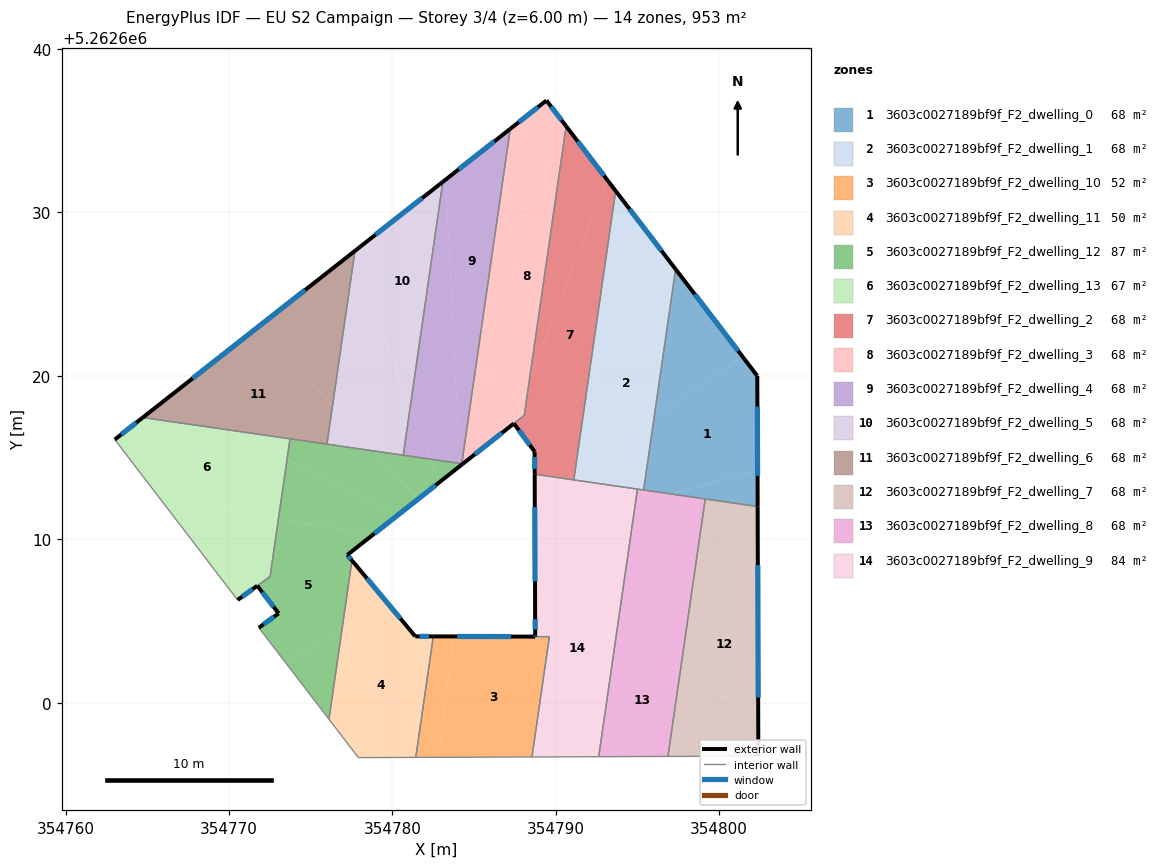
=== STOREY PLAN SPEC (per zone: floor XY polygon, exterior-wall plan segments, windows/doors) ===
zone 1: 3603c0027189bf9f_F2_dwelling_0  (68.0 m²)
  floor: (354801.43, 5262621.17) (354802.33, 5262620.00) (354802.34, 5262614.19) (354797.03, 5262612.77) (354795.37, 5262613.01) (354796.01, 5262617.43)
  floor: (354802.34, 5262614.19) (354802.35, 5262612.00) (354797.03, 5262612.77)
  floor: (354797.35, 5262626.49) (354801.43, 5262621.17) (354796.01, 5262617.43) (354797.32, 5262626.45)
  exterior wall: (354802.35, 5262612.00) – (354802.33, 5262620.00)  [8.0 m]
    window: (354802.35, 5262613.88) – (354802.33, 5262618.12)  [6.7 m²]
  exterior wall: (354802.33, 5262620.00) – (354797.33, 5262626.53)  [8.2 m]
    window: (354801.16, 5262621.53) – (354798.50, 5262624.99)  [6.9 m²]
  interior walls: 3
zone 2: 3603c0027189bf9f_F2_dwelling_1  (68.0 m²)
  floor: (354797.32, 5262626.45) (354796.01, 5262617.43) (354791.17, 5262614.08) (354791.93, 5262619.35)
  floor: (354793.66, 5262631.32) (354797.33, 5262626.53) (354797.32, 5262626.45) (354791.93, 5262619.35)
  floor: (354796.01, 5262617.43) (354795.37, 5262613.01) (354791.10, 5262613.63) (354791.17, 5262614.08)
  exterior wall: (354797.33, 5262626.53) – (354793.66, 5262631.32)  [6.0 m]
    window: (354796.47, 5262627.65) – (354794.52, 5262630.19)  [5.1 m²]
  interior walls: 4
zone 3: 3603c0027189bf9f_F2_dwelling_10  (52.5 m²)
  floor: (354788.83, 5262604.04) (354789.49, 5262603.25) (354788.54, 5262596.68) (354782.83, 5262596.66) (354783.73, 5262604.05) (354788.74, 5262604.04)
  floor: (354789.61, 5262604.04) (354789.49, 5262603.25) (354788.83, 5262604.04)
  floor: (354783.73, 5262604.05) (354782.83, 5262596.66) (354781.43, 5262596.65) (354782.50, 5262604.06)
  exterior wall: (354788.73, 5262604.04) – (354782.50, 5262604.06)  [6.2 m]
    window: (354787.27, 5262604.05) – (354783.97, 5262604.05)  [5.3 m²]
  interior walls: 4
zone 4: 3603c0027189bf9f_F2_dwelling_11  (49.9 m²)
  floor: (354782.50, 5262604.06) (354781.43, 5262596.65) (354777.91, 5262596.64) (354776.61, 5262598.35) (354776.12, 5262598.99) (354776.93, 5262604.60) (354779.54, 5262606.28) (354781.40, 5262604.06)
  floor: (354777.53, 5262608.70) (354779.54, 5262606.28) (354776.93, 5262604.60)
  exterior wall: (354781.40, 5262604.06) – (354777.53, 5262608.70)  [6.0 m]
    window: (354780.49, 5262605.15) – (354778.44, 5262607.61)  [5.1 m²]
  exterior wall: (354782.50, 5262604.06) – (354781.40, 5262604.06)  [1.1 m]
    window: (354782.24, 5262604.06) – (354781.66, 5262604.06)  [0.9 m²]
  interior walls: 5
zone 5: 3603c0027189bf9f_F2_dwelling_12  (86.7 m²)
  floor: (354778.83, 5262610.29) (354777.24, 5262609.04) (354777.53, 5262608.70) (354776.93, 5262604.60) (354773.51, 5262602.40) (354771.83, 5262604.58) (354773.04, 5262605.47) (354771.73, 5262607.16) (354772.52, 5262607.72) (354773.02, 5262611.23)
  floor: (354776.93, 5262604.60) (354776.12, 5262598.99) (354773.51, 5262602.40)
  floor: (354780.30, 5262611.46) (354778.83, 5262610.29) (354773.02, 5262611.23) (354773.55, 5262614.87)
  floor: (354784.31, 5262614.62) (354784.13, 5262614.47) (354784.12, 5262614.64) (354784.25, 5262614.62)
  floor: (354778.89, 5262615.40) (354781.57, 5262612.46) (354780.30, 5262611.46) (354773.55, 5262614.87) (354773.74, 5262616.15)
  floor: (354784.12, 5262614.64) (354784.13, 5262614.47) (354782.85, 5262613.47) (354782.31, 5262614.91)
  floor: (354782.31, 5262614.91) (354782.85, 5262613.47) (354781.57, 5262612.46) (354778.89, 5262615.40)
  exterior wall: (354777.53, 5262608.70) – (354777.24, 5262609.04)  [0.4 m]
    window: (354777.46, 5262608.78) – (354777.31, 5262608.96)  [0.4 m²]
  exterior wall: (354773.04, 5262605.47) – (354771.83, 5262604.58)  [1.5 m]
    window: (354772.76, 5262605.26) – (354772.11, 5262604.79)  [1.3 m²]
  exterior wall: (354771.73, 5262607.16) – (354773.04, 5262605.47)  [2.1 m]
    window: (354772.04, 5262606.76) – (354772.73, 5262605.86)  [1.8 m²]
  exterior wall: (354777.24, 5262609.04) – (354784.31, 5262614.62)  [9.0 m]
    window: (354778.90, 5262610.35) – (354782.65, 5262613.31)  [7.6 m²]
  interior walls: 8
zone 6: 3603c0027189bf9f_F2_dwelling_13  (67.5 m²)
  floor: (354773.55, 5262614.87) (354773.02, 5262611.23) (354765.85, 5262612.39) (354763.01, 5262616.10) (354764.73, 5262617.45) (354769.94, 5262616.70)
  floor: (354773.02, 5262611.23) (354772.52, 5262607.72) (354770.53, 5262606.29) (354769.18, 5262608.03) (354768.51, 5262608.92) (354765.85, 5262612.39)
  floor: (354773.73, 5262616.15) (354773.55, 5262614.87) (354769.94, 5262616.70)
  exterior wall: (354770.53, 5262606.29) – (354771.73, 5262607.15)  [1.5 m]
    window: (354770.81, 5262606.49) – (354771.45, 5262606.95)  [1.3 m²]
  exterior wall: (354764.73, 5262617.45) – (354763.01, 5262616.10)  [2.2 m]
    window: (354764.32, 5262617.13) – (354763.41, 5262616.42)  [1.8 m²]
  interior walls: 6
zone 7: 3603c0027189bf9f_F2_dwelling_2  (68.4 m²)
  floor: (354793.13, 5262632.01) (354793.66, 5262631.32) (354791.93, 5262619.35) (354788.70, 5262615.10) (354788.70, 5262615.36) (354787.44, 5262617.08) (354788.07, 5262617.58) (354788.38, 5262619.75)
  floor: (354791.93, 5262619.35) (354791.17, 5262614.08) (354790.61, 5262613.70) (354788.71, 5262613.98) (354788.70, 5262615.10)
  floor: (354790.63, 5262635.28) (354793.13, 5262632.01) (354788.38, 5262619.75)
  floor: (354791.17, 5262614.08) (354791.10, 5262613.63) (354790.61, 5262613.70)
  exterior wall: (354793.66, 5262631.32) – (354790.63, 5262635.28)  [5.0 m]
    window: (354792.95, 5262632.25) – (354791.34, 5262634.35)  [4.2 m²]
  exterior wall: (354788.70, 5262615.36) – (354788.71, 5262613.98)  [1.4 m]
    window: (354788.70, 5262615.04) – (354788.71, 5262614.30)  [1.2 m²]
  exterior wall: (354787.43, 5262617.08) – (354788.70, 5262615.36)  [2.1 m]
    window: (354787.73, 5262616.68) – (354788.41, 5262615.77)  [1.8 m²]
  interior walls: 4
zone 8: 3603c0027189bf9f_F2_dwelling_3  (67.7 m²)
  floor: (354789.42, 5262636.85) (354790.63, 5262635.28) (354788.38, 5262619.75) (354787.32, 5262616.99) (354785.41, 5262615.49) (354788.96, 5262636.49)
  floor: (354788.96, 5262636.49) (354785.41, 5262615.49) (354784.31, 5262614.62) (354784.25, 5262614.62) (354787.21, 5262635.11)
  floor: (354788.38, 5262619.75) (354788.07, 5262617.59) (354787.32, 5262616.99)
  exterior wall: (354789.42, 5262636.85) – (354787.21, 5262635.11)  [2.8 m]
    window: (354788.91, 5262636.44) – (354787.73, 5262635.52)  [2.4 m²]
  exterior wall: (354790.63, 5262635.28) – (354789.42, 5262636.85)  [2.0 m]
    window: (354790.35, 5262635.65) – (354789.71, 5262636.48)  [1.7 m²]
  exterior wall: (354784.31, 5262614.62) – (354787.43, 5262617.08)  [4.0 m]
    window: (354785.04, 5262615.20) – (354786.70, 5262616.50)  [3.4 m²]
  interior walls: 4
zone 9: 3603c0027189bf9f_F2_dwelling_4  (68.1 m²)
  floor: (354783.27, 5262632.01) (354784.12, 5262614.64) (354782.31, 5262614.91) (354781.10, 5262618.14) (354783.09, 5262631.87)
  floor: (354781.10, 5262618.14) (354782.31, 5262614.91) (354780.66, 5262615.14)
  floor: (354787.21, 5262635.11) (354784.25, 5262614.62) (354784.11, 5262614.64) (354783.27, 5262632.01) (354783.09, 5262631.87)
  exterior wall: (354787.21, 5262635.11) – (354783.09, 5262631.87)  [5.2 m]
    window: (354786.24, 5262634.35) – (354784.05, 5262632.63)  [4.4 m²]
  interior walls: 3
zone 10: 3603c0027189bf9f_F2_dwelling_5  (68.0 m²)
  floor: (354783.09, 5262631.87) (354781.10, 5262618.14) (354777.66, 5262627.31) (354777.71, 5262627.65)
  floor: (354777.66, 5262627.31) (354781.10, 5262618.14) (354780.66, 5262615.14) (354778.89, 5262615.40) (354776.34, 5262618.19)
  floor: (354776.34, 5262618.19) (354778.89, 5262615.40) (354776.00, 5262615.82)
  exterior wall: (354783.09, 5262631.87) – (354777.71, 5262627.65)  [6.8 m]
    window: (354781.82, 5262630.88) – (354778.97, 5262628.64)  [5.8 m²]
  interior walls: 3
zone 11: 3603c0027189bf9f_F2_dwelling_6  (68.0 m²)
  floor: (354777.57, 5262627.54) (354777.66, 5262627.31) (354776.34, 5262618.19) (354771.88, 5262623.07)
  floor: (354771.88, 5262623.07) (354776.34, 5262618.19) (354776.00, 5262615.82) (354769.94, 5262616.70) (354766.18, 5262618.59)
  floor: (354769.94, 5262616.70) (354764.73, 5262617.45) (354766.18, 5262618.59)
  floor: (354777.71, 5262627.65) (354777.66, 5262627.31) (354777.57, 5262627.54)
  exterior wall: (354777.71, 5262627.65) – (354764.73, 5262617.45)  [16.5 m]
    window: (354774.66, 5262625.25) – (354767.78, 5262619.85)  [13.9 m²]
  interior walls: 3
zone 12: 3603c0027189bf9f_F2_dwelling_7  (68.0 m²)
  floor: (354802.36, 5262606.69) (354802.39, 5262599.19) (354797.61, 5262601.90) (354798.39, 5262607.29)
  floor: (354802.39, 5262599.19) (354802.39, 5262596.73) (354796.86, 5262596.71) (354797.61, 5262601.90)
  floor: (354802.35, 5262612.00) (354802.36, 5262606.69) (354798.39, 5262607.29) (354799.14, 5262612.47)
  exterior wall: (354802.39, 5262596.73) – (354802.35, 5262612.00)  [15.3 m]
    window: (354802.38, 5262600.32) – (354802.36, 5262608.42)  [12.9 m²]
  interior walls: 3
zone 13: 3603c0027189bf9f_F2_dwelling_8  (68.0 m²)
  floor: (354797.61, 5262601.90) (354796.86, 5262596.71) (354794.94, 5262596.70) (354792.97, 5262599.08) (354793.70, 5262604.11)
  floor: (354798.39, 5262607.29) (354797.61, 5262601.90) (354793.70, 5262604.11) (354794.25, 5262607.91)
  floor: (354799.14, 5262612.47) (354798.39, 5262607.29) (354794.25, 5262607.91) (354794.87, 5262612.20) (354797.03, 5262612.77)
  floor: (354797.03, 5262612.77) (354794.87, 5262612.20) (354794.99, 5262613.07)
  floor: (354792.97, 5262599.08) (354794.94, 5262596.70) (354792.62, 5262596.69)
  interior walls: 5
zone 14: 3603c0027189bf9f_F2_dwelling_9  (83.6 m²)
  floor: (354794.87, 5262612.20) (354794.25, 5262607.91) (354788.72, 5262608.74) (354788.72, 5262610.55)
  floor: (354794.99, 5262613.07) (354794.87, 5262612.20) (354788.72, 5262610.55) (354788.71, 5262612.39) (354790.61, 5262613.70)
  floor: (354789.49, 5262603.25) (354792.97, 5262599.08) (354792.62, 5262596.69) (354788.54, 5262596.68)
  floor: (354790.61, 5262613.70) (354788.71, 5262612.39) (354788.71, 5262613.98)
  floor: (354793.70, 5262604.11) (354792.97, 5262599.08) (354789.49, 5262603.25) (354789.61, 5262604.04) (354788.83, 5262604.04) (354788.74, 5262604.16) (354788.74, 5262604.19) (354788.73, 5262605.39) (354788.73, 5262605.42) (354788.73, 5262606.93)
  floor: (354794.25, 5262607.91) (354793.70, 5262604.11) (354788.73, 5262606.93) (354788.72, 5262608.74)
  exterior wall: (354788.71, 5262613.98) – (354788.73, 5262605.42)  [8.6 m]
    window: (354788.71, 5262611.97) – (354788.73, 5262607.43)  [7.2 m²]
  exterior wall: (354788.74, 5262604.19) – (354788.74, 5262604.04)  [0.1 m]
    window: (354788.74, 5262604.16) – (354788.74, 5262604.08)  [0.1 m²]
  exterior wall: (354788.73, 5262605.39) – (354788.74, 5262604.19)  [1.2 m]
    window: (354788.73, 5262605.11) – (354788.74, 5262604.47)  [1.0 m²]
  exterior wall: (354788.73, 5262605.42) – (354788.73, 5262605.39)  [0.0 m]
  interior walls: 6

=== DERIVED (storey summary) ===
Building: EU S2 Campaign
Storey: 3 of 4  (floor level z = 6.00 m)
Storey gross floor area: 952.6 m²
Zones on this storey: 14
  - 3603c0027189bf9f_F2_dwelling_0: floor 68.0 m²; exterior wall 16.2 m (48.7 m²); 2 window(s) 13.7 m²; WWR 28.1%
  - 3603c0027189bf9f_F2_dwelling_1: floor 68.0 m²; exterior wall 6.0 m (18.1 m²); 1 window(s) 5.1 m²; WWR 28.1%
  - 3603c0027189bf9f_F2_dwelling_10: floor 52.5 m²; exterior wall 6.2 m (18.7 m²); 1 window(s) 5.3 m²; WWR 28.1%
  - 3603c0027189bf9f_F2_dwelling_11: floor 49.9 m²; exterior wall 7.2 m (21.5 m²); 2 window(s) 6.0 m²; WWR 28.1%
  - 3603c0027189bf9f_F2_dwelling_12: floor 86.7 m²; exterior wall 13.1 m (39.2 m²); 4 window(s) 11.0 m²; WWR 28.1%
  - 3603c0027189bf9f_F2_dwelling_13: floor 67.5 m²; exterior wall 3.7 m (11.0 m²); 2 window(s) 3.1 m²; WWR 28.1%
  - 3603c0027189bf9f_F2_dwelling_2: floor 68.4 m²; exterior wall 8.5 m (25.5 m²); 3 window(s) 7.2 m²; WWR 28.1%
  - 3603c0027189bf9f_F2_dwelling_3: floor 67.7 m²; exterior wall 8.8 m (26.3 m²); 3 window(s) 7.4 m²; WWR 28.1%
  - 3603c0027189bf9f_F2_dwelling_4: floor 68.1 m²; exterior wall 5.2 m (15.7 m²); 1 window(s) 4.4 m²; WWR 28.1%
  - 3603c0027189bf9f_F2_dwelling_5: floor 68.0 m²; exterior wall 6.8 m (20.5 m²); 1 window(s) 5.8 m²; WWR 28.1%
  - 3603c0027189bf9f_F2_dwelling_6: floor 68.0 m²; exterior wall 16.5 m (49.5 m²); 1 window(s) 13.9 m²; WWR 28.1%
  - 3603c0027189bf9f_F2_dwelling_7: floor 68.0 m²; exterior wall 15.3 m (45.8 m²); 1 window(s) 12.9 m²; WWR 28.1%
  - 3603c0027189bf9f_F2_dwelling_8: floor 68.0 m²
  - 3603c0027189bf9f_F2_dwelling_9: floor 83.6 m²; exterior wall 9.9 m (29.8 m²); 3 window(s) 8.4 m²; WWR 28.1%
Zone adjacency (shared interzone walls):
  - 3603c0027189bf9f_F2_dwelling_0 ↔ 3603c0027189bf9f_F2_dwelling_1
  - 3603c0027189bf9f_F2_dwelling_0 ↔ 3603c0027189bf9f_F2_dwelling_7
  - 3603c0027189bf9f_F2_dwelling_0 ↔ 3603c0027189bf9f_F2_dwelling_8
  - 3603c0027189bf9f_F2_dwelling_1 ↔ 3603c0027189bf9f_F2_dwelling_2
  - 3603c0027189bf9f_F2_dwelling_1 ↔ 3603c0027189bf9f_F2_dwelling_8
  - 3603c0027189bf9f_F2_dwelling_1 ↔ 3603c0027189bf9f_F2_dwelling_9
  - 3603c0027189bf9f_F2_dwelling_10 ↔ 3603c0027189bf9f_F2_dwelling_11
  - 3603c0027189bf9f_F2_dwelling_10 ↔ 3603c0027189bf9f_F2_dwelling_9
  - 3603c0027189bf9f_F2_dwelling_11 ↔ 3603c0027189bf9f_F2_dwelling_12
  - 3603c0027189bf9f_F2_dwelling_12 ↔ 3603c0027189bf9f_F2_dwelling_13
  - 3603c0027189bf9f_F2_dwelling_12 ↔ 3603c0027189bf9f_F2_dwelling_3
  - 3603c0027189bf9f_F2_dwelling_12 ↔ 3603c0027189bf9f_F2_dwelling_4
  - 3603c0027189bf9f_F2_dwelling_12 ↔ 3603c0027189bf9f_F2_dwelling_5
  - 3603c0027189bf9f_F2_dwelling_12 ↔ 3603c0027189bf9f_F2_dwelling_6
  - 3603c0027189bf9f_F2_dwelling_13 ↔ 3603c0027189bf9f_F2_dwelling_6
  - 3603c0027189bf9f_F2_dwelling_2 ↔ 3603c0027189bf9f_F2_dwelling_3
  - 3603c0027189bf9f_F2_dwelling_2 ↔ 3603c0027189bf9f_F2_dwelling_9
  - 3603c0027189bf9f_F2_dwelling_3 ↔ 3603c0027189bf9f_F2_dwelling_4
  - 3603c0027189bf9f_F2_dwelling_4 ↔ 3603c0027189bf9f_F2_dwelling_5
  - 3603c0027189bf9f_F2_dwelling_5 ↔ 3603c0027189bf9f_F2_dwelling_6
  - 3603c0027189bf9f_F2_dwelling_7 ↔ 3603c0027189bf9f_F2_dwelling_8
  - 3603c0027189bf9f_F2_dwelling_8 ↔ 3603c0027189bf9f_F2_dwelling_9